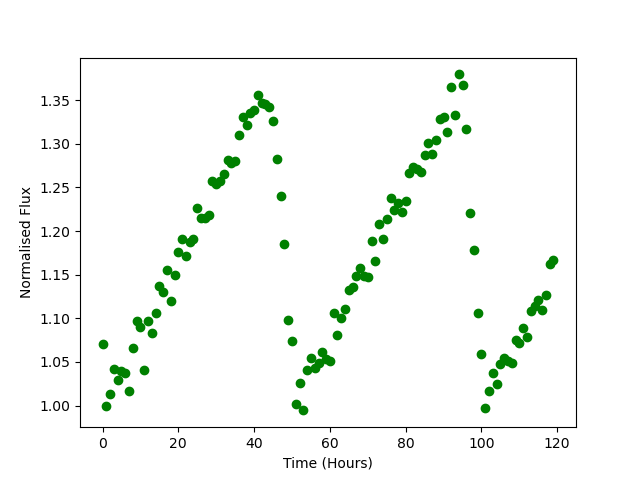

Source data for this figure (header and first rows):
Time, Flux
0.0, 1.071
1.0, 0.9992
2.0, 1.013
3.0, 1.042
4.0, 1.029
5.0, 1.04
6.0, 1.037
7.0, 1.017
8.0, 1.066
9.0, 1.097
10.0, 1.09
11.0, 1.041
12.0, 1.097
13.0, 1.083
14.0, 1.106
15.0, 1.137
16.0, 1.13
17.0, 1.156
18.0, 1.119
19.0, 1.15
20.0, 1.176
21.0, 1.19
22.0, 1.172
23.0, 1.188
24.0, 1.191
25.0, 1.227
26.0, 1.215
27.0, 1.215
28.0, 1.219
29.0, 1.257
30.0, 1.253
31.0, 1.257
32.0, 1.265
33.0, 1.281
34.0, 1.278
35.0, 1.281
36.0, 1.31
37.0, 1.33
38.0, 1.322
39.0, 1.336
40.0, 1.338
41.0, 1.355
42.0, 1.346
43.0, 1.345
44.0, 1.342
45.0, 1.326
46.0, 1.282
47.0, 1.241
48.0, 1.186
49.0, 1.098
50.0, 1.074
51.0, 1.002
52.0, 1.026
53.0, 0.9945
54.0, 1.041
55.0, 1.055
56.0, 1.043
57.0, 1.049
58.0, 1.062
59.0, 1.053
... 60 more rows
